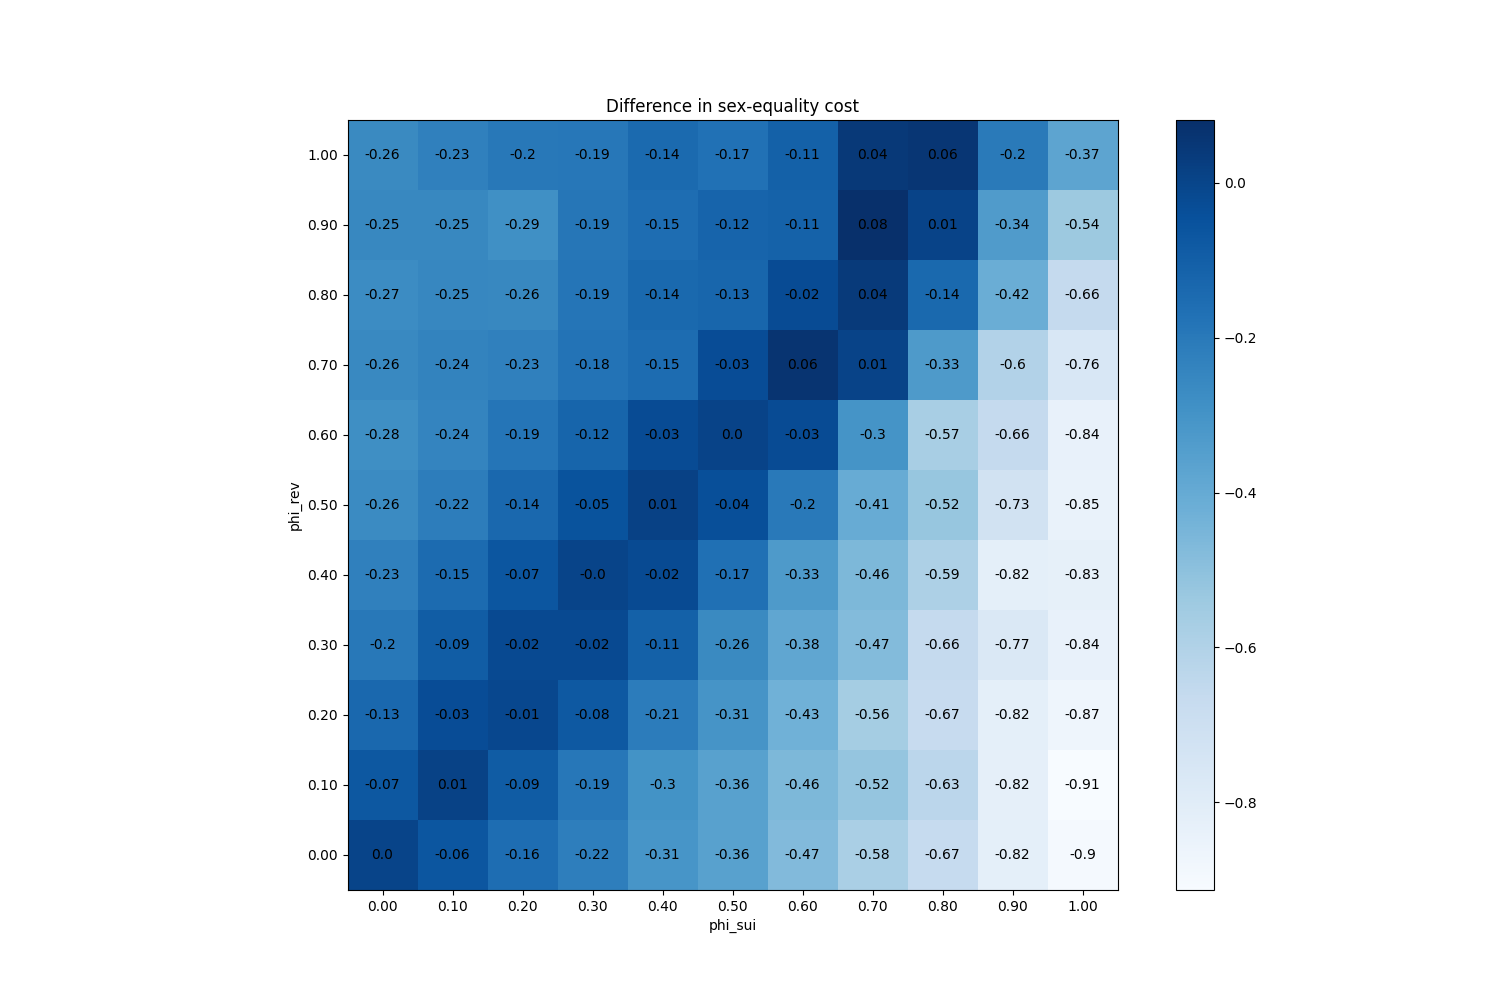

Values plotted in this chart, from the file beside it:
phi_sui, phi_rev
(0.0, 0.0), 0
(0.0, 0.1), -0.0726
(0.0, 0.2), -0.1349
(0.0, 0.3), -0.1964
(0.0, 0.4), -0.2277
(0.0, 0.5), -0.2647
(0.0, 0.6), -0.2814
(0.0, 0.7), -0.2595
(0.0, 0.8), -0.2692
(0.0, 0.9), -0.2536
(0.0, 1.0), -0.2635
(0.1, 0.0), -0.06473
(0.1, 0.1), 0.0098
(0.1, 0.2), -0.03013
(0.1, 0.3), -0.09267
(0.1, 0.4), -0.1474
(0.1, 0.5), -0.2171
(0.1, 0.6), -0.2438
(0.1, 0.7), -0.2407
(0.1, 0.8), -0.2495
(0.1, 0.9), -0.2542
(0.1, 1.0), -0.2293
(0.2, 0.0), -0.1553
(0.2, 0.1), -0.08633
(0.2, 0.2), -0.01013
(0.2, 0.3), -0.01627
(0.2, 0.4), -0.06507
(0.2, 0.5), -0.1363
(0.2, 0.6), -0.1851
(0.2, 0.7), -0.2261
(0.2, 0.8), -0.256
(0.2, 0.9), -0.285
(0.2, 1.0), -0.1951
(0.3, 0.0), -0.2211
(0.3, 0.1), -0.1935
(0.3, 0.2), -0.07733
(0.3, 0.3), -0.01867
(0.3, 0.4), -3.6415315207705136e-17
(0.3, 0.5), -0.05233
(0.3, 0.6), -0.1213
(0.3, 0.7), -0.1771
(0.3, 0.8), -0.1851
(0.3, 0.9), -0.1903
(0.3, 1.0), -0.1922
(0.4, 0.0), -0.3089
(0.4, 0.1), -0.2971
(0.4, 0.2), -0.2118
(0.4, 0.3), -0.1081
(0.4, 0.4), -0.02313
(0.4, 0.5), 0.01213
(0.4, 0.6), -0.02587
(0.4, 0.7), -0.1498
(0.4, 0.8), -0.1399
(0.4, 0.9), -0.1547
(0.4, 1.0), -0.1437
(0.5, 0.0), -0.3613
(0.5, 0.1), -0.3585
(0.5, 0.2), -0.3071
(0.5, 0.3), -0.2625
(0.5, 0.4), -0.1656
... 61 more rows
